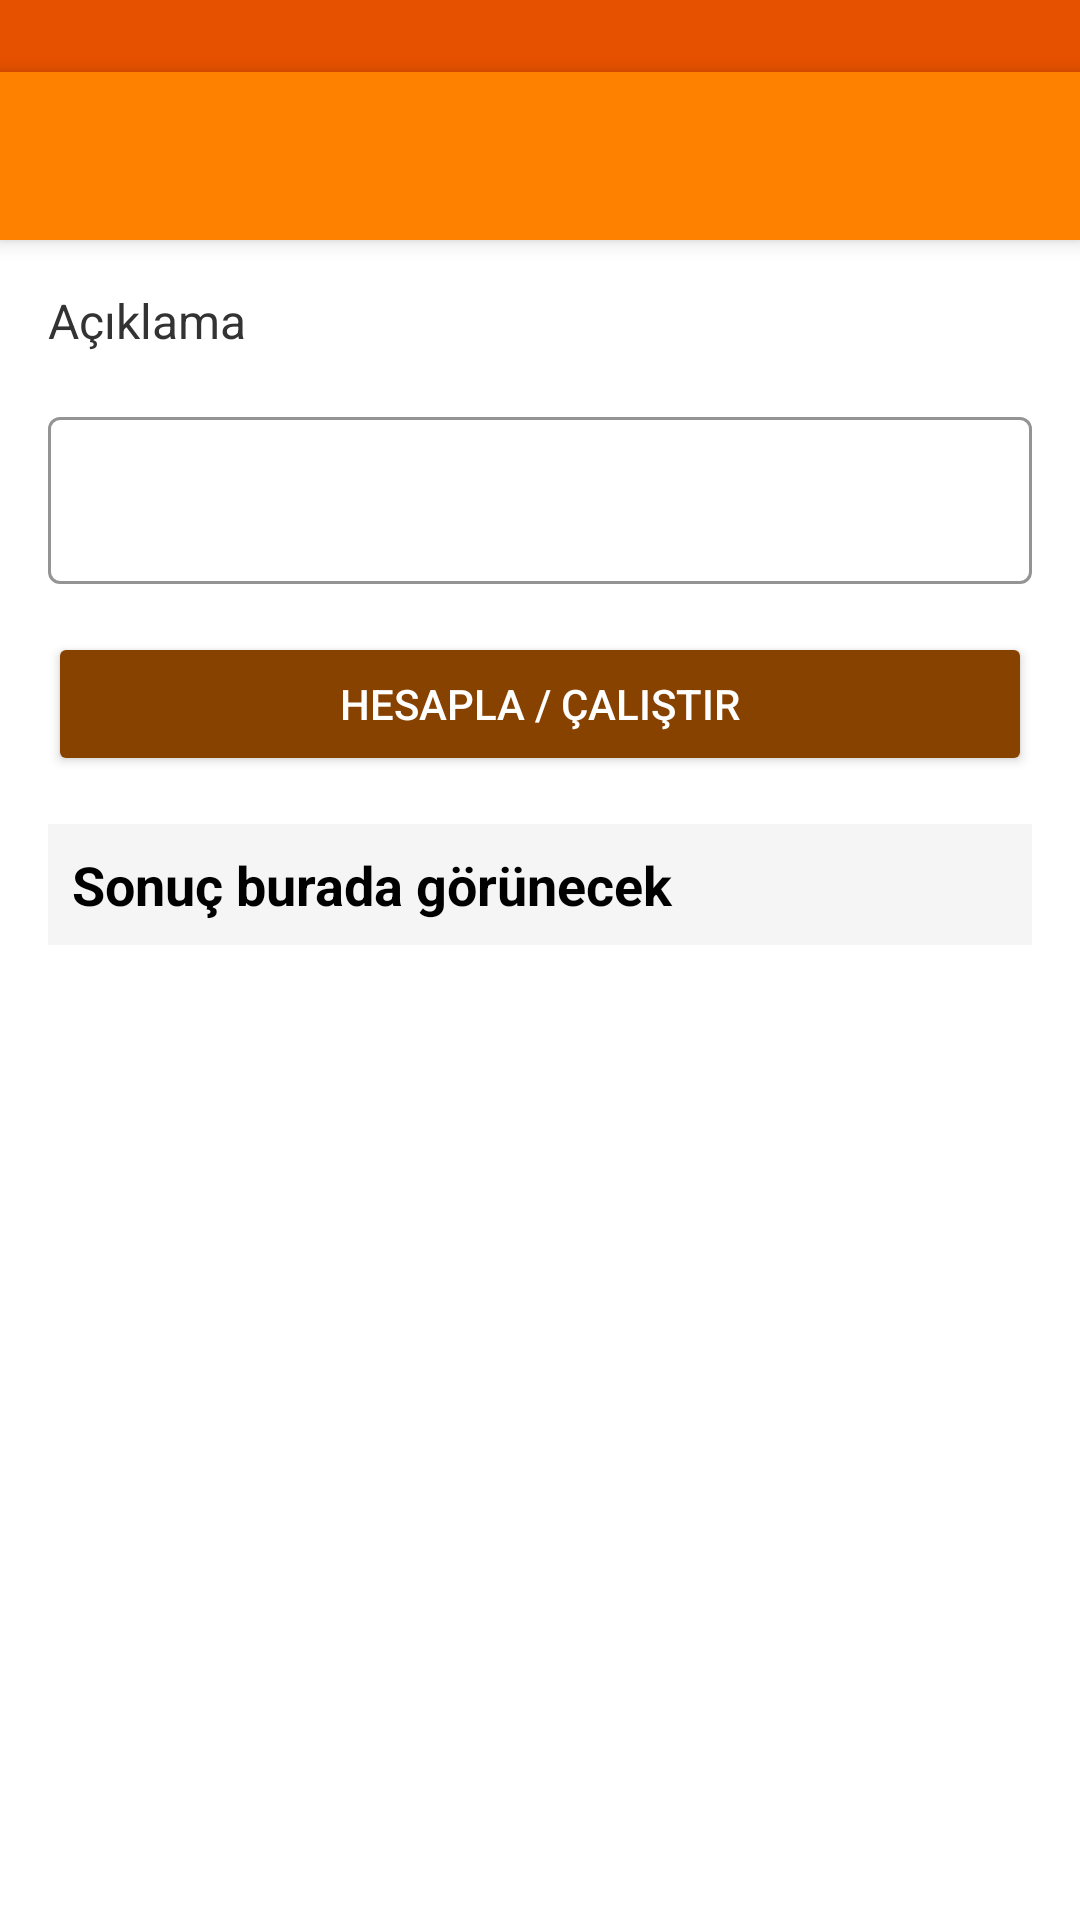

Produce the Android XML layout that renders to this screen, including the resource entries it uses.
<!-- AndroidManifest.xml: activity theme Theme.Proje -->
<!-- res/layout/activity_algorithm_detail.xml -->
<?xml version="1.0" encoding="utf-8"?>
<LinearLayout xmlns:android="http://schemas.android.com/apk/res/android"
    xmlns:app="http://schemas.android.com/apk/res-auto"
    android:layout_width="match_parent"
    android:layout_height="match_parent"
    android:orientation="vertical">

    <View
        android:layout_width="match_parent"
        android:layout_height="24dp"
        android:background="#E65100" />

    <androidx.appcompat.widget.Toolbar
        android:id="@+id/toolbarDetail"
        android:layout_width="match_parent"
        android:layout_height="?attr/actionBarSize"
        android:background="#FF8100"
        android:elevation="4dp"
        app:titleTextColor="#FFFFFF" />

    <ScrollView
        android:layout_width="match_parent"
        android:layout_height="match_parent">

        <LinearLayout
            android:layout_width="match_parent"
            android:layout_height="wrap_content"
            android:orientation="vertical"
            android:padding="16dp">

            <TextView
                android:id="@+id/tvDescription"
                android:layout_width="match_parent"
                android:layout_height="wrap_content"
                android:text="Açıklama"
                android:textSize="16sp"
                android:textColor="#333333"
                android:layout_marginBottom="16dp" />

            <com.google.android.material.textfield.TextInputLayout
                android:id="@+id/inputLayout"
                android:layout_width="match_parent"
                android:layout_height="wrap_content"
                android:layout_marginBottom="16dp"
                app:hintTextColor="#FF8100"
                app:boxStrokeColor="#FF8100"
                style="@style/Widget.MaterialComponents.TextInputLayout.OutlinedBox">

                <com.google.android.material.textfield.TextInputEditText
                    android:id="@+id/etInput"
                    android:layout_width="match_parent"
                    android:layout_height="wrap_content"
                    android:imeOptions="actionDone"
                    android:inputType="number" />
            </com.google.android.material.textfield.TextInputLayout>

            <Button
                android:id="@+id/btnCalculate"
                android:layout_width="match_parent"
                android:layout_height="wrap_content"
                android:text="HESAPLA / ÇALIŞTIR"
                android:backgroundTint="#874200"
                android:textColor="#FFFFFF"
                android:layout_marginBottom="16dp" />

            <TextView
                android:id="@+id/tvResult"
                android:layout_width="match_parent"
                android:layout_height="wrap_content"
                android:text="Sonuç burada görünecek"
                android:textSize="18sp"
                android:textStyle="bold"
                android:textColor="#000000"
                android:padding="8dp"
                android:background="#F5F5F5" />

        </LinearLayout>
    </ScrollView>
</LinearLayout>
<!-- resources referenced by this layout -->
<resources>
  <style name="Theme.Proje" parent="Theme.MaterialComponents.Light.NoActionBar">
          
          <item name="android:statusBarColor">#E65100</item>
          <item name="colorPrimary">#FF8100</item>
          <item name="colorPrimaryDark">#E65100</item>
          <item name="colorAccent">#FFB594</item>
          <item name="android:windowBackground">#FFFFFF</item>
      </style>
</resources>
